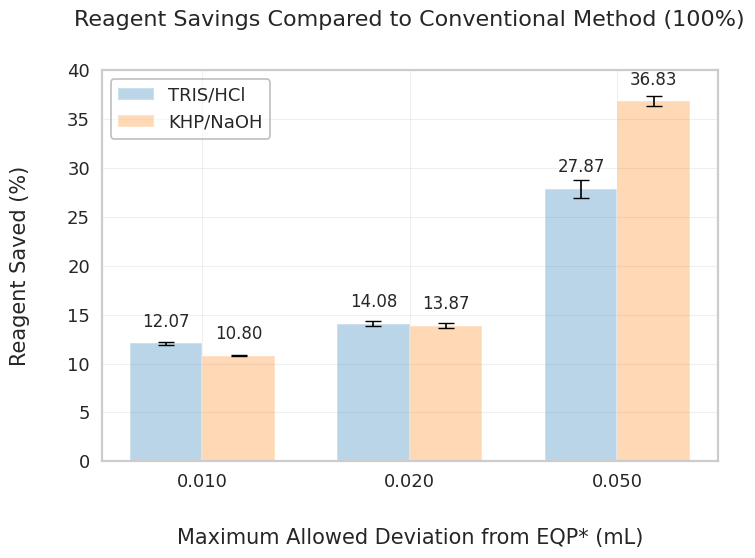

Write the Python code that produced this figure.
"""
Offline histogram plot optimized for double-column LaTeX.
Larger fonts and thicker frame.
"""

import matplotlib.pyplot as plt
import numpy as np
import seaborn as sns
from pathlib import Path

def setup_plot_style():
    """Stronger style for LaTeX double-column"""
    sns.set_style('whitegrid')
    sns.set_context('paper')
    
    # Larger fonts
    plt.rc('font', size=14)                    # base font
    plt.rc('axes', titlesize=16, labelsize=15)
    plt.rc('xtick', labelsize=13)
    plt.rc('ytick', labelsize=13)
    plt.rc('legend', fontsize=13)
    
    # Thicker outer frame (spines)
    plt.rc('axes', linewidth=1.5)
    plt.rc('patch', linewidth=1.2)

setup_plot_style()

# ====================== YOUR DATA ======================
deviations = ['0.010', '0.020', '0.050']

# TRIS/HCl
tris_values = [12.070, 14.078, 27.870]
tris_std    = [0.181,  0.264,  0.935]

# KHP/NaOH
khp_values = [10.803, 13.872, 36.832]
khp_std    = [0.050,  0.256,  0.515]

x = np.arange(len(deviations))
width = 0.35

fig, ax = plt.subplots(figsize=(7.5, 5.8))   # Good size for one column in double-column LaTeX

# Bars
bars1 = ax.bar(x - width/2, tris_values, width, yerr=tris_std, 
               capsize=6, label='TRIS/HCl', color='#1f77b4', alpha=0.3, linewidth=1.2)
bars2 = ax.bar(x + width/2, khp_values, width, yerr=khp_std, 
               capsize=6, label='KHP/NaOH', color='#ff7f0e', alpha=0.3, linewidth=1.2)

# Labels and title
ax.set_xlabel('\nMaximum Allowed Deviation from EQP* (mL)', labelpad=10)
ax.set_ylabel('Reagent Saved (%)\n', labelpad=10)
ax.set_title('Reagent Savings Compared to Conventional Method (100%)\n', pad=15)
ax.set_xticks(x)
ax.set_xticklabels(deviations)
ax.set_ylim(0.0, 40)

ax.legend(loc='upper left', frameon=True, fancybox=True, edgecolor='gray', framealpha=0.5)
ax.grid(True, alpha=0.3, linewidth=0.8)

# Value labels on top of bars
def add_value_labels(bars):
    for bar in bars:
        height = bar.get_height()
        ax.annotate(f'{height:.2f}',
                    xy=(bar.get_x() + bar.get_width() / 2, height),
                    xytext=(0, 9),
                    textcoords="offset points",
                    ha='center', va='bottom', fontsize=12, fontweight='medium')

add_value_labels(bars1)
add_value_labels(bars2)

# Thicker outer frame
for spine in ax.spines.values():
    spine.set_linewidth(1.6)

plt.tight_layout()

# Save high-resolution versions
output_dir = Path('output')
output_dir.mkdir(exist_ok=True)

fig.savefig(output_dir / 'deviation_histogram.png', dpi=400, bbox_inches='tight')
fig.savefig(output_dir / 'deviation_histogram.pdf', bbox_inches='tight')   # Recommended for LaTeX

print("Plots saved:")
print("   → output/deviation_histogram.png")
print("   → output/deviation_histogram.pdf  (best for LaTeX)")

plt.show()
